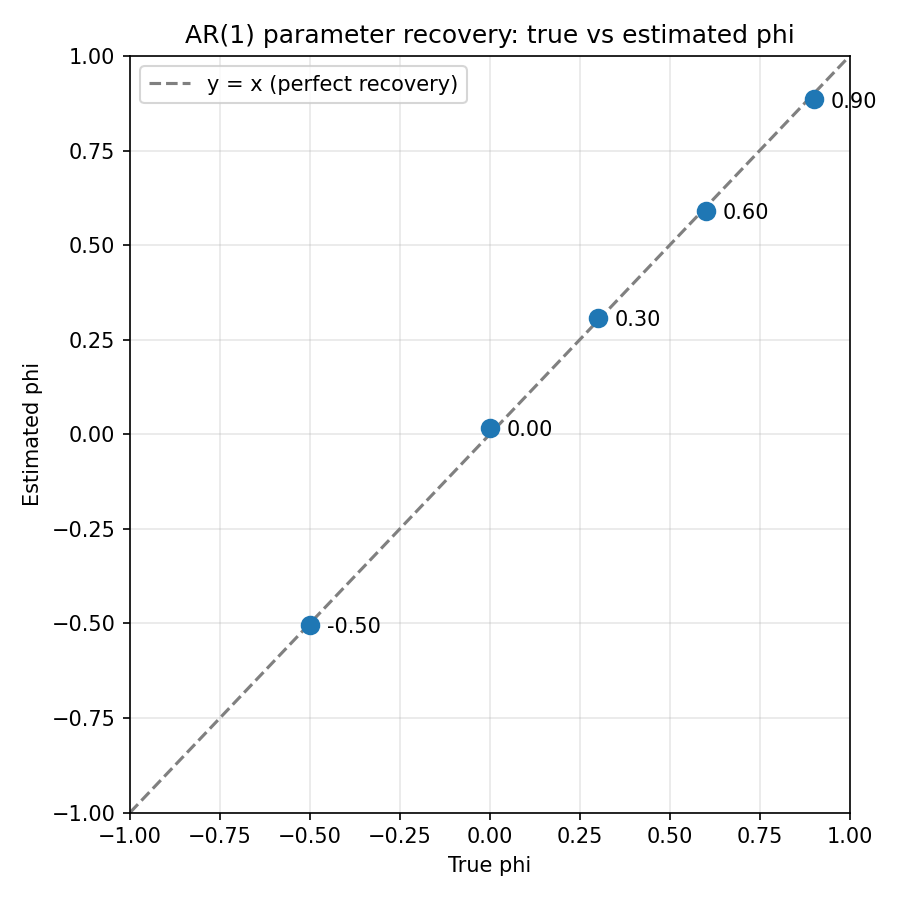

The data file committed next to this chart (first rows):
true_phi, estimated_phi, absolute_error
-0.5, -0.5041, 0.004105
0, 0.01738, 0.01738
0.3, 0.308, 0.007994
0.6, 0.5907, 0.009335
0.9, 0.8857, 0.01433
